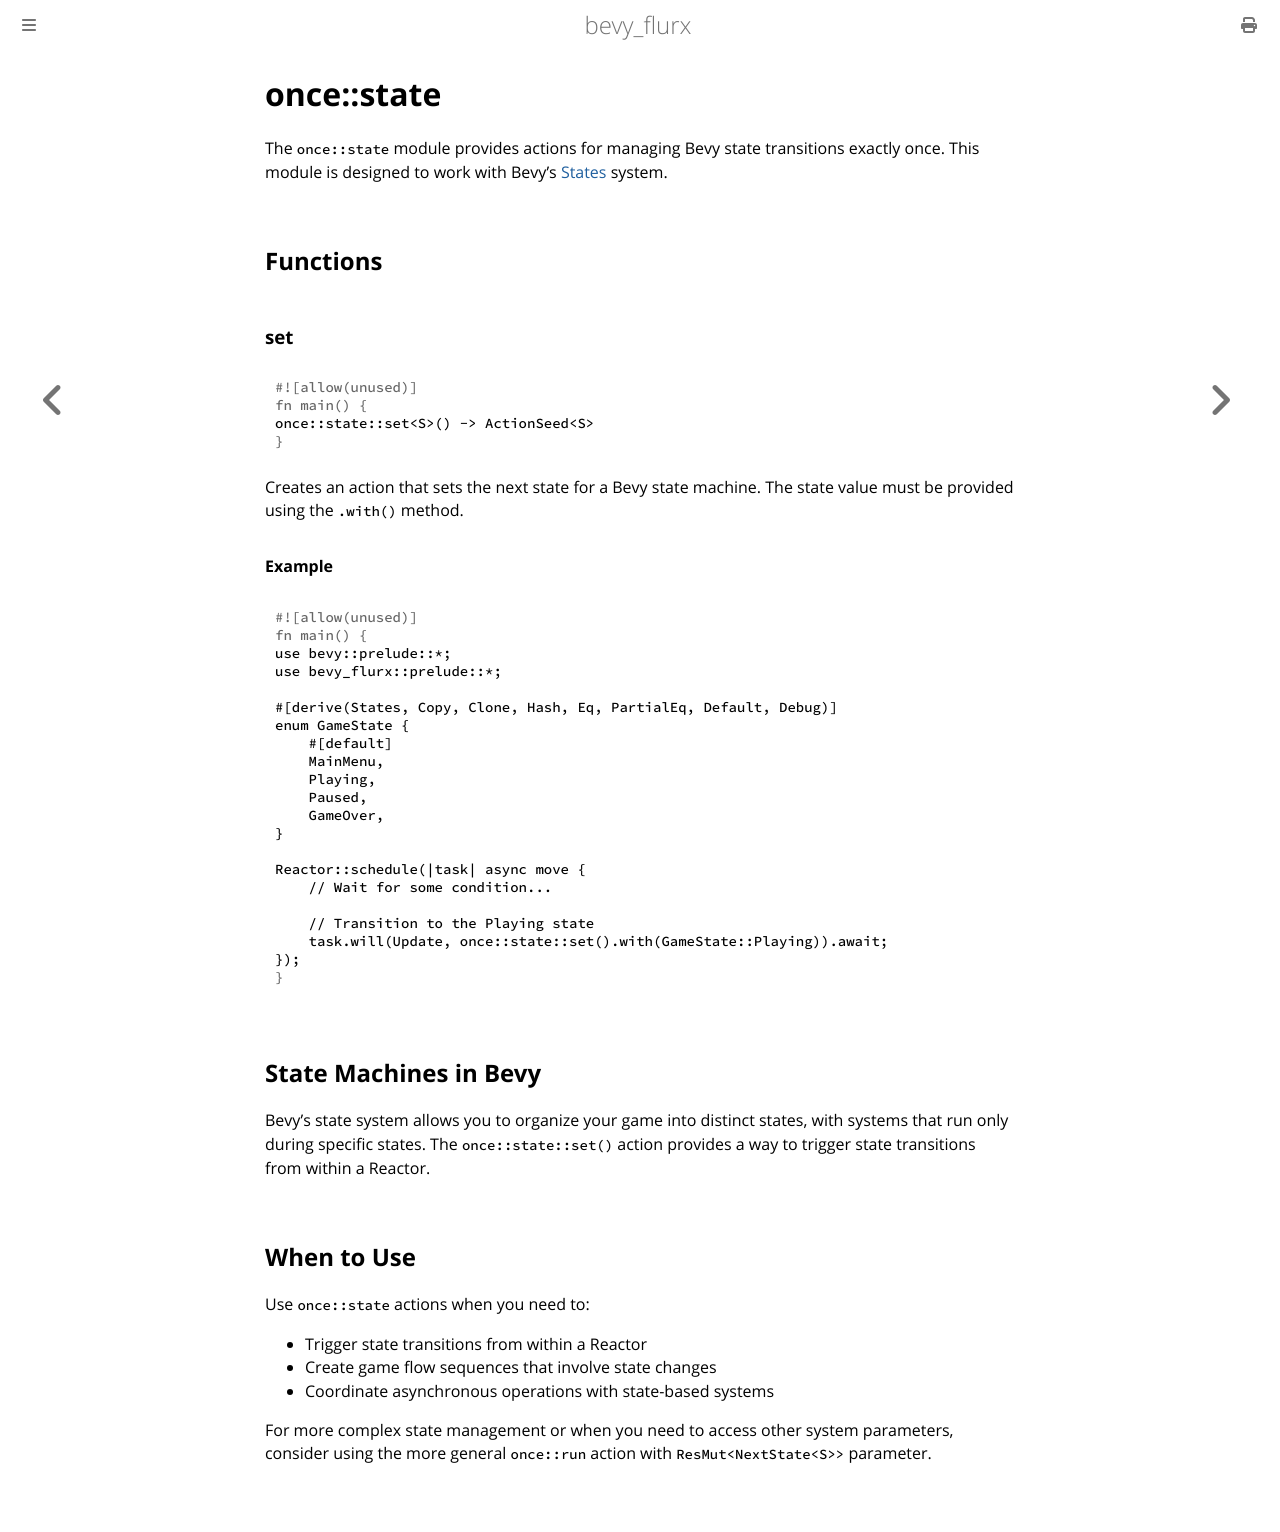

repository: not-elm/bevy_flurx · page: actions/once/state.html · generator: mdbook

# once::state

The `once::state` module provides actions for managing Bevy state transitions exactly once. This module is designed to work with Bevy's [States](https://docs.rs/bevy/latest/bevy/ecs/schedule/struct.States.html) system.

## Functions

### set

```rust
once::state::set<S>() -> ActionSeed<S>
```

Creates an action that sets the next state for a Bevy state machine. The state value must be provided using the `.with()` method.

#### Example

```rust
use bevy::prelude::*;
use bevy_flurx::prelude::*;

#[derive(States, Copy, Clone, Hash, Eq, PartialEq, Default, Debug)]
enum GameState {
    #[default]
    MainMenu,
    Playing,
    Paused,
    GameOver,
}

Reactor::schedule(|task| async move {
    // Wait for some condition...
    
    // Transition to the Playing state
    task.will(Update, once::state::set().with(GameState::Playing)).await;
});
```

## State Machines in Bevy

Bevy's state system allows you to organize your game into distinct states, with systems that run only during specific states. The `once::state::set()` action provides a way to trigger state transitions from within a Reactor.

## When to Use

Use `once::state` actions when you need to:
- Trigger state transitions from within a Reactor
- Create game flow sequences that involve state changes
- Coordinate asynchronous operations with state-based systems

For more complex state management or when you need to access other system parameters, consider using the more general `once::run` action with `ResMut<NextState<S>>` parameter.
